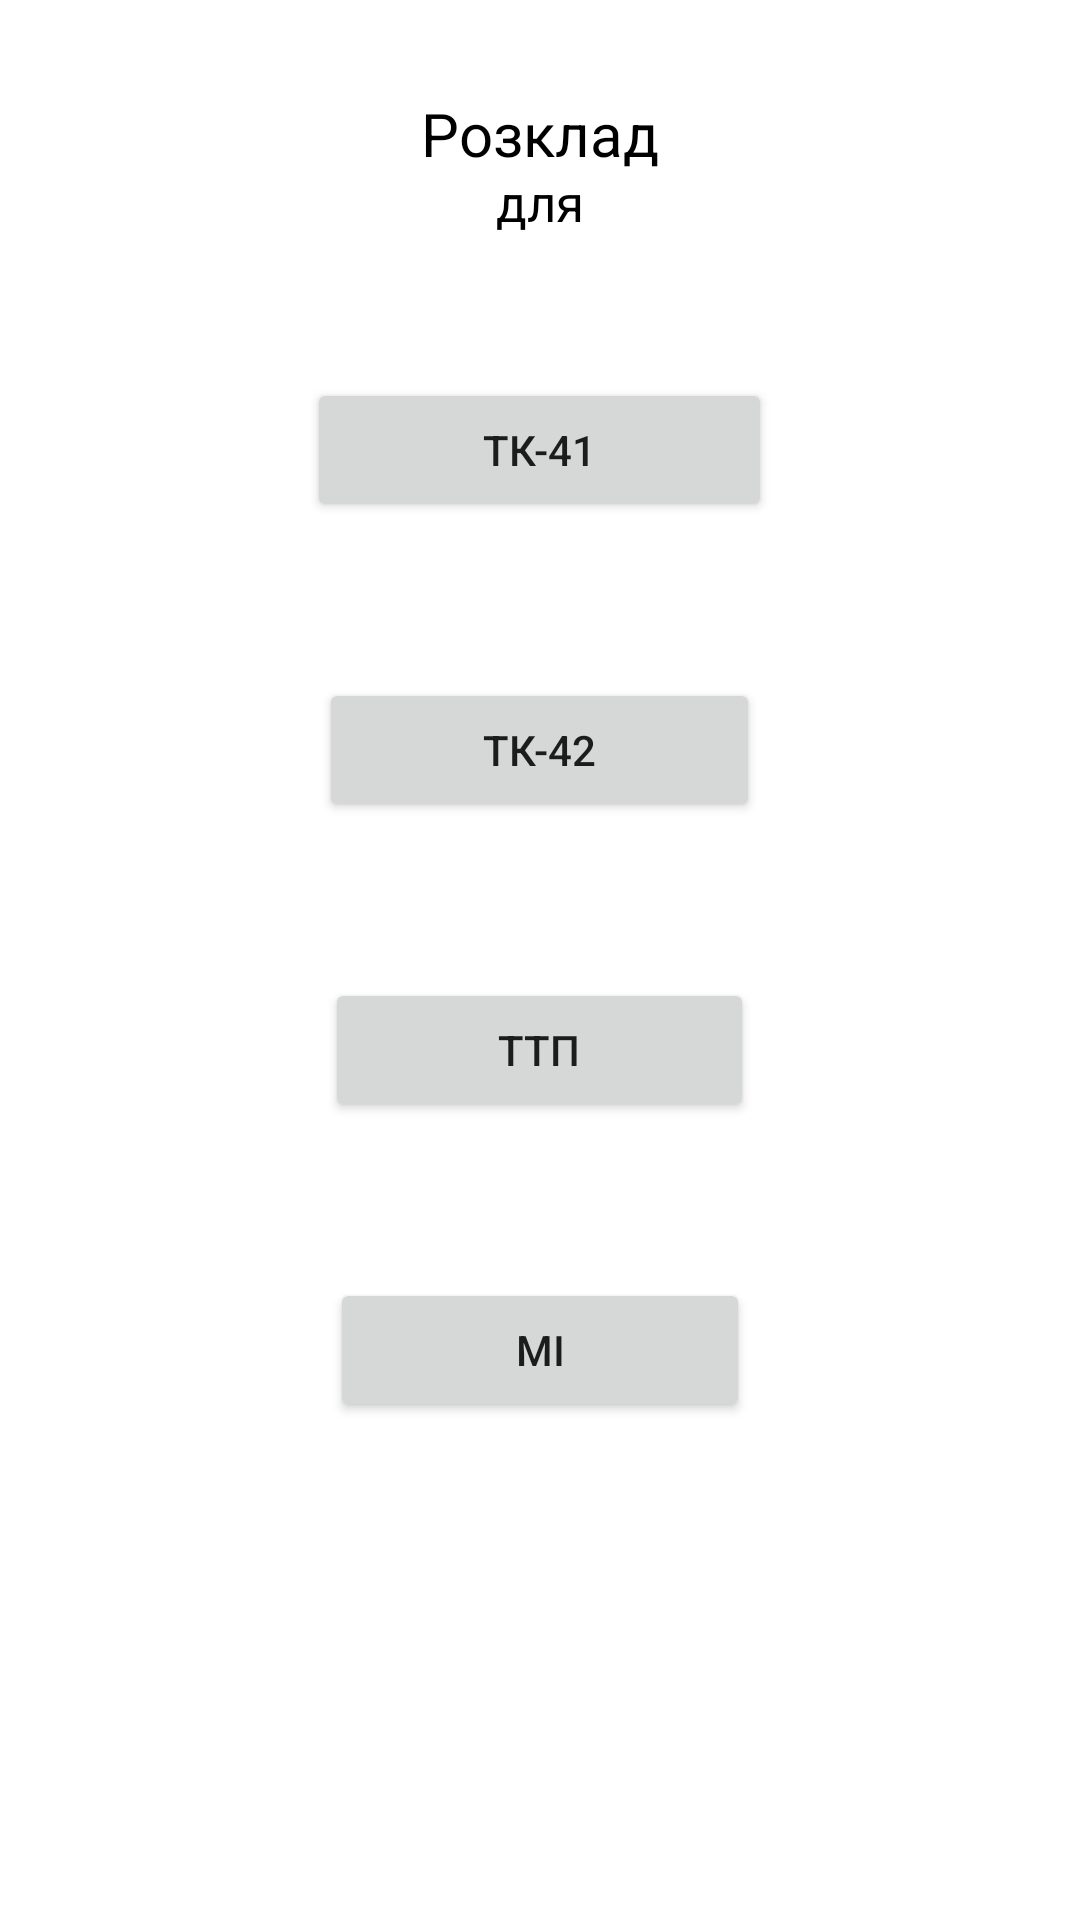

Layout XML and referenced resources for this Android screen:
<!-- AndroidManifest.xml: application theme Theme.MyApplicationfour -->
<!-- res/layout/activity_main.xml -->
<?xml version="1.0" encoding="utf-8"?>
<RelativeLayout xmlns:android="http://schemas.android.com/apk/res/android"
    xmlns:app="http://schemas.android.com/apk/res-auto"
    xmlns:tools="http://schemas.android.com/tools"
    android:layout_width="match_parent"
    android:layout_height="match_parent"
    android:padding="16dp"
    tools:context="MainActivity">

    <TextView
        android:id="@+id/text_view_header2"
        android:layout_width="wrap_content"
        android:layout_height="wrap_content"
        android:layout_alignParentTop="true"
        android:layout_centerHorizontal="true"
        android:layout_marginTop="15dp"
        android:text="Розклад"
        android:textColor="@android:color/black"
        android:textSize="20sp" />

    <TextView
        android:id="@+id/text_view_header"
        android:layout_width="wrap_content"
        android:layout_height="wrap_content"
        android:layout_alignParentTop="true"
        android:layout_centerHorizontal="true"
        android:layout_marginTop="40dp"
        android:text="для"
        android:textColor="@android:color/black"
        android:textSize="17sp" />


    <Button
        android:id="@+id/button1"
        android:layout_width="155dp"
        android:layout_height="wrap_content"
        android:layout_alignParentBottom="true"
        android:layout_centerHorizontal="true"
        android:layout_marginBottom="450dp"
        android:text="ТК-41" />



    <Button
        android:id="@+id/button_parse4"
        android:layout_width="140dp"
        android:layout_height="wrap_content"
        android:layout_alignParentBottom="true"
        android:layout_centerHorizontal="true"
        android:layout_marginBottom="150dp"
        android:text="МІ" />

    <Button
        android:id="@+id/button_cardview"
        android:layout_width="143dp"
        android:layout_height="wrap_content"
        android:layout_alignParentBottom="true"
        android:layout_centerHorizontal="true"
        android:layout_marginBottom="250dp"
        android:text="ТТП" />

    <Button
        android:id="@+id/button_parse6"
        android:layout_width="147dp"
        android:layout_height="wrap_content"
        android:layout_alignParentBottom="true"
        android:layout_centerHorizontal="true"
        android:layout_marginBottom="350dp"
        android:text="ТК-42" />





</RelativeLayout>
<!-- resources referenced by this layout -->
<resources>
  <style name="Theme.MyApplicationfour" parent="Theme.MaterialComponents.DayNight.DarkActionBar">
          
          <item name="colorPrimary">@color/purple_500</item>
          <item name="colorPrimaryVariant">@color/purple_700</item>
          <item name="colorOnPrimary">@color/white</item>
          
          <item name="colorSecondary">@color/teal_200</item>
          <item name="colorSecondaryVariant">@color/teal_700</item>
          <item name="colorOnSecondary">@color/black</item>
          
          <item name="android:statusBarColor" tools:targetApi="l">?attr/colorPrimaryVariant</item>
          
      </style>
  <!-- not gathered from this repository: default colours our renderer supplied (Android Studio template values) -->
  <color name="purple_500">#FF6200EE</color>
  <color name="purple_700">#FF3700B3</color>
  <color name="teal_200">#FF03DAC5</color>
  <color name="teal_700">#FF018786</color>
  <color name="black">#FF000000</color>
  <color name="white">#FFFFFFFF</color>
</resources>
